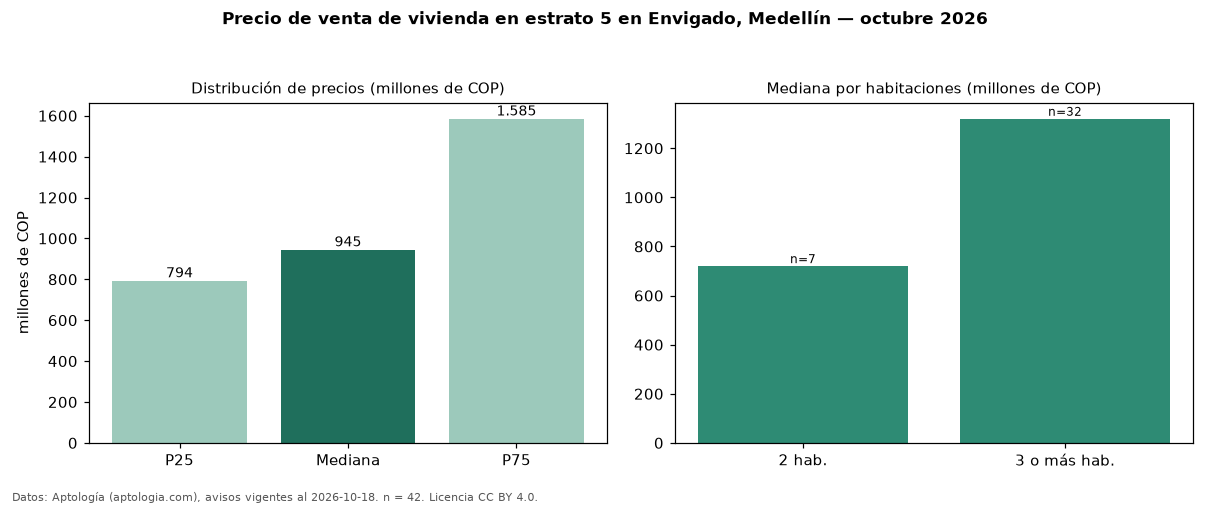

The data file committed next to this chart (first rows):
seccion, metrica, valor, moneda, n
precio, p25, 793750000, COP, 42
precio, mediana, 945000000, COP, 42
precio, p75, 1585000000, COP, 42
precio, minimo, 570000000, COP, 42
precio, maximo, 2800000000, COP, 42
m2, mediana_precio_m2, 8601483, COP, 40
m2, area_mediana_m2, 121.5, m2, 40
admin, mediana_admin_mes, 560000, COP, 28
banos, mediana_banos, 3.0, , 
parqueadero, pct_con_parqueadero, 92.9, %, 42
estrato, estrato_mas_frecuente, 5, , 42
habitaciones, 2, 720000000, COP, 7
habitaciones, 3+, 1320000000, COP, 32
fuente, fecha_datos, 2026-10-18, , 
fuente, atribucion, https://www.aptologia.com/venta/medellin…, , 
fuente, licencia, CC BY 4.0, , 
